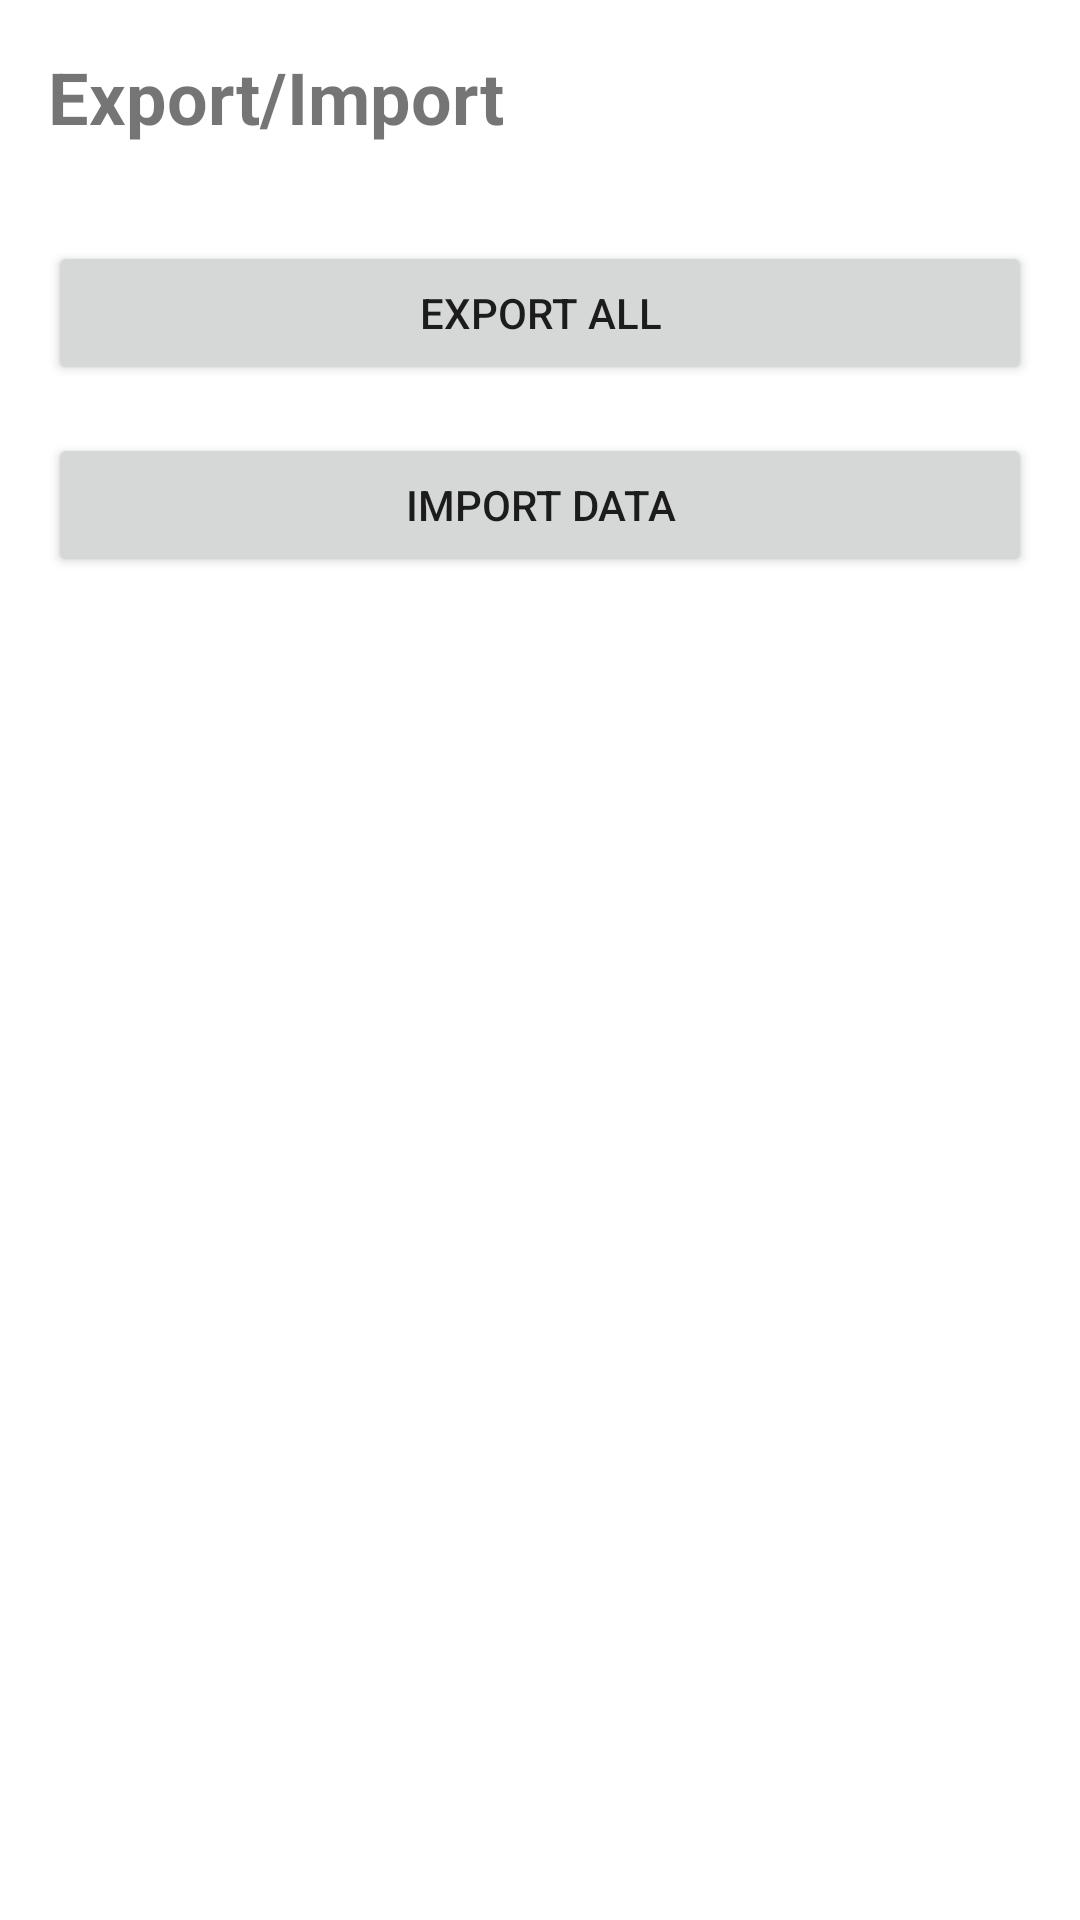

This screen was rendered from an Android layout file. Write that file and the resources it references.
<!-- AndroidManifest.xml: application theme Theme.WiFiScanner -->
<!-- res/layout/fragment_export_import.xml -->
<?xml version="1.0" encoding="utf-8"?>
<LinearLayout xmlns:android="http://schemas.android.com/apk/res/android"
    android:layout_width="match_parent"
    android:layout_height="match_parent"
    android:orientation="vertical"
    android:padding="16dp">

    <TextView
        android:layout_width="match_parent"
        android:layout_height="wrap_content"
        android:text="@string/export_import"
        android:textSize="24sp"
        android:textStyle="bold"
        android:layout_marginBottom="32dp" />

    <Button
        android:id="@+id/export_all_button"
        android:layout_width="match_parent"
        android:layout_height="wrap_content"
        android:layout_marginBottom="16dp"
        android:text="@string/export_all" />

    <Button
        android:id="@+id/import_button"
        android:layout_width="match_parent"
        android:layout_height="wrap_content"
        android:text="@string/import_data" />

</LinearLayout>
<!-- resources referenced by this layout -->
<resources>
  <string name="export_all">Export All</string>
  <string name="export_import">Export/Import</string>
  <string name="import_data">Import Data</string>
  <style name="Theme.WiFiScanner" parent="Theme.MaterialComponents.DayNight.DarkActionBar">
          
          <item name="colorPrimary">@color/purple_500</item>
          <item name="colorPrimaryVariant">@color/purple_700</item>
          <item name="colorOnPrimary">@color/white</item>
          
          <item name="colorSecondary">@color/teal_200</item>
          <item name="colorSecondaryVariant">@color/teal_700</item>
          <item name="colorOnSecondary">@color/black</item>
      </style>
  <!-- not gathered from this repository: default colours our renderer supplied (Android Studio template values) -->
  <color name="purple_500">#FF6200EE</color>
  <color name="purple_700">#FF3700B3</color>
  <color name="teal_200">#FF03DAC5</color>
  <color name="teal_700">#FF018786</color>
  <color name="black">#FF000000</color>
  <color name="white">#FFFFFFFF</color>
</resources>
